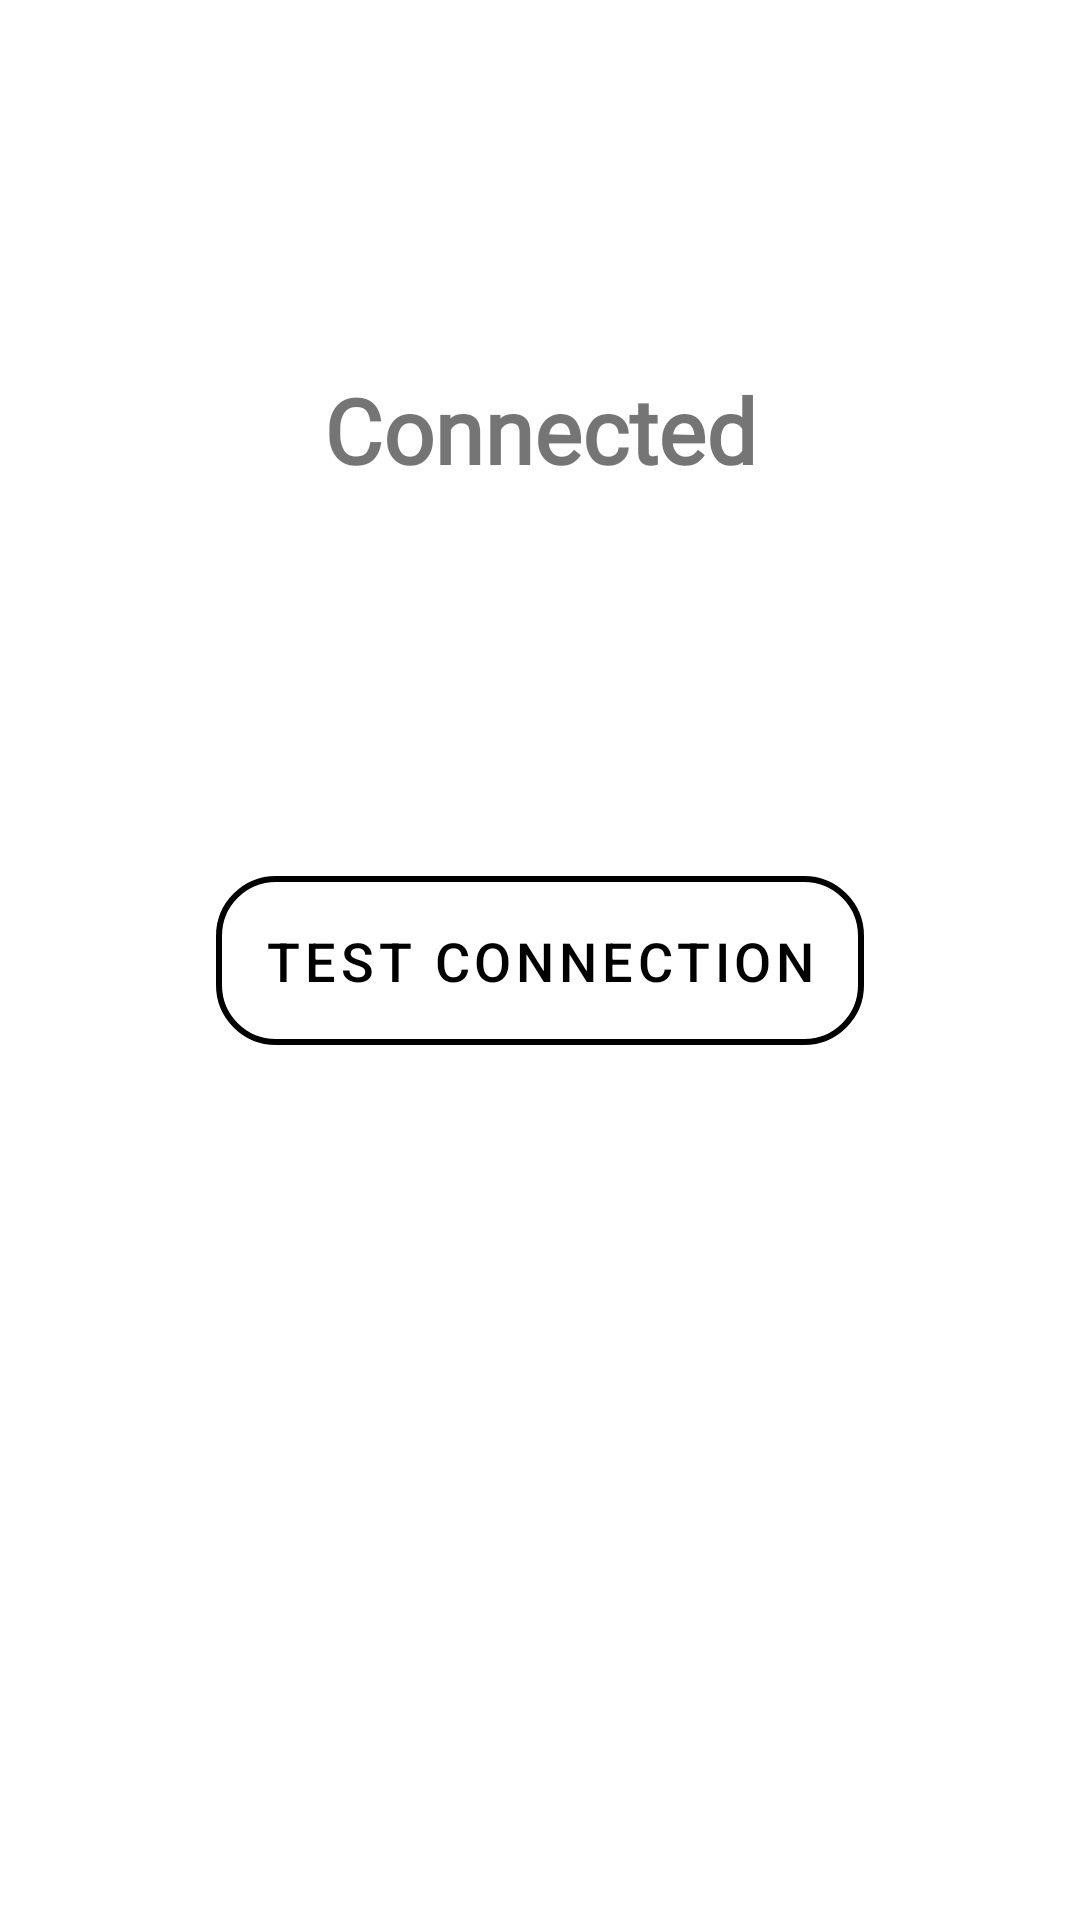

This screen was rendered from an Android layout file. Write that file and the resources it references.
<!-- AndroidManifest.xml: application theme AppTheme.TransparentTheme -->
<!-- res/layout/activity_main.xml -->
<?xml version="1.0" encoding="utf-8"?>
<androidx.constraintlayout.widget.ConstraintLayout
    xmlns:android="http://schemas.android.com/apk/res/android"
    xmlns:app="http://schemas.android.com/apk/res-auto"
    xmlns:tools="http://schemas.android.com/tools"
    android:layout_width="match_parent"
    android:layout_height="match_parent"
    android:orientation="vertical"
    android:id="@+id/main_content"
    tools:context="com.droidapp.BaseActivity">


    <com.google.android.material.button.MaterialButton
        android:id="@+id/button"
        style="@style/Widget.MaterialComponents.Button.TextButton"
        android:layout_width="wrap_content"
        android:layout_height="wrap_content"
        android:layout_marginStart="16dp"
        android:layout_marginLeft="16dp"
        android:layout_marginTop="16dp"
        android:layout_marginEnd="16dp"
        android:layout_marginRight="16dp"
        android:layout_marginBottom="16dp"
        android:text="Test Connection"
        android:textColor="@android:color/black"
        android:textSize="18sp"
        app:layout_constraintBottom_toBottomOf="parent"
        app:layout_constraintEnd_toEndOf="parent"
        app:layout_constraintHorizontal_bias="0.5"
        app:layout_constraintStart_toStartOf="parent"
        app:layout_constraintTop_toTopOf="parent"
        app:strokeWidth="2dp"
        app:cornerRadius="20dp"
        android:padding="16dp"
        app:strokeColor="@android:color/black"/>

    <TextView
        android:id="@+id/textView"
        android:layout_width="wrap_content"
        android:layout_height="wrap_content"
        android:layout_marginStart="16dp"
        android:layout_marginLeft="16dp"
        android:layout_marginTop="8dp"
        android:layout_marginEnd="16dp"
        android:layout_marginRight="16dp"
        android:layout_marginBottom="8dp"
        android:fontFamily="@font/autour_one"
        android:text="Connected"
        android:textStyle="bold"
        android:textSize="30sp"
        app:layout_constraintBottom_toTopOf="@+id/button"
        app:layout_constraintEnd_toEndOf="parent"
        app:layout_constraintStart_toStartOf="parent"
        app:layout_constraintTop_toTopOf="parent" />

    <View
        android:id="@+id/vm"
        android:layout_width="56dp"
        android:layout_height="56dp"
        android:layout_marginEnd="16dp"
        android:layout_marginRight="16dp"
        android:layout_marginBottom="16dp"
        app:layout_constraintBottom_toBottomOf="parent"
        app:layout_constraintEnd_toEndOf="parent" />


</androidx.constraintlayout.widget.ConstraintLayout>
<!-- resources referenced by this layout -->
<resources>
  <style name="AppTheme.TransparentTheme">
          <item name="android:windowTranslucentNavigation" tools:targetApi="kitkat">true</item>
          <item name="android:windowDrawsSystemBarBackgrounds" tools:targetApi="lollipop">true</item>
          <item name="android:statusBarColor" tools:targetApi="lollipop">@android:color/transparent</item>
          <item name="android:windowTranslucentStatus" tools:targetApi="kitkat">true</item>
          <item name="windowActionBarOverlay">true</item>
          
          <item name="android:windowActivityTransitions" tools:targetApi="lollipop">true</item>
  
      </style>
</resources>
